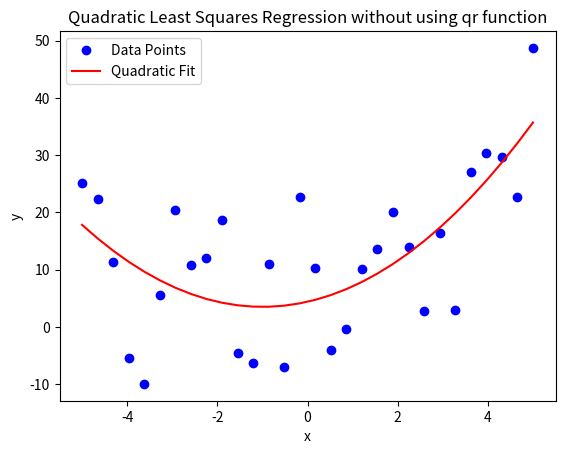

This figure's Python source:
import numpy as np
import matplotlib.pyplot as plt

# Data points
xi = np.array([-5, -4.6552, -4.3103, -3.9655, -3.6207, -3.2759, -2.931, -2.5862, -2.2414, -1.8966, -1.5517, -1.2069, -0.86207, -0.51724, -0.17241, 0.17241, 0.51724, 0.86207, 1.2069, 1.5517, 1.8966, 2.2414, 2.5862, 2.931, 3.2759, 3.6207, 3.9655, 4.3103, 4.6552, 5])
yi = np.array([25.198, 22.354, 11.286, -5.3643, -9.9406, 5.5574, 20.364, 10.826, 12.018, 18.742, -4.5468, -6.2935, 11.038, -6.9372, 22.685, 10.281, -4.0523, -0.26773, 10.089, 13.64, 20.074, 13.906, 2.7136, 16.384, 2.9209, 27.113, 30.377, 29.667, 22.724, 48.731])

# Construct matrix A
A = np.column_stack([np.ones_like(xi), xi, xi**2])

# Construct vector b
b = yi

# Number of basis vectors
n = A.shape[1]

# Initialize Q and R matrices
Q = np.zeros_like(A)
R = np.zeros((n, n))

# Gram-Schmidt
for j in range(n):
    vj = A[:, j]
    for i in range(j):
        R[i, j] = np.dot(Q[:, i], A[:, j])
        vj = vj - R[i, j] * Q[:, i]
    R[j, j] = np.linalg.norm(vj)
    Q[:, j] = vj / R[j, j]

# Solve R 
coefficients = np.linalg.solve(R, np.dot(Q.T, b))

# Calculate fitted y values
y_fitted = np.dot(A, coefficients)

# Plot original data points
plt.plot(xi, yi, 'bo', label='Data Points')

# Plot regression curve
plt.plot(xi, y_fitted, 'r-', label='Quadratic Fit')
plt.xlabel('x')
plt.ylabel('y')
plt.legend()
plt.title('Quadratic Least Squares Regression without using qr function')

print('Polynomial coefficients:')
print(coefficients)
plt.show()
